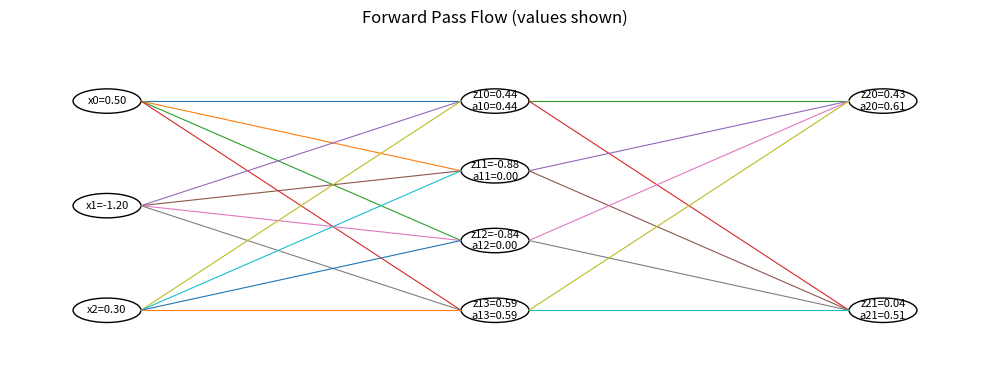
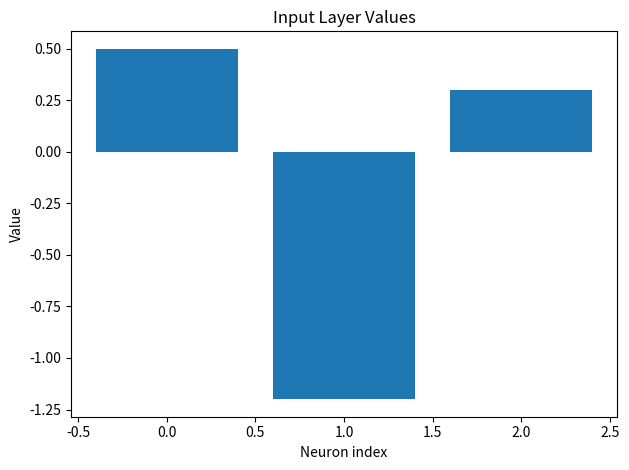
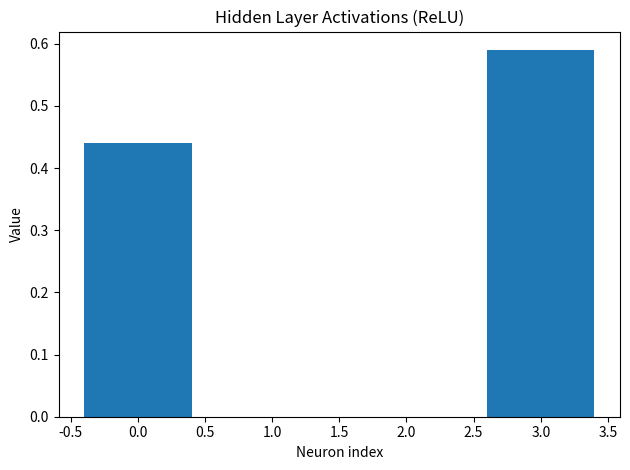
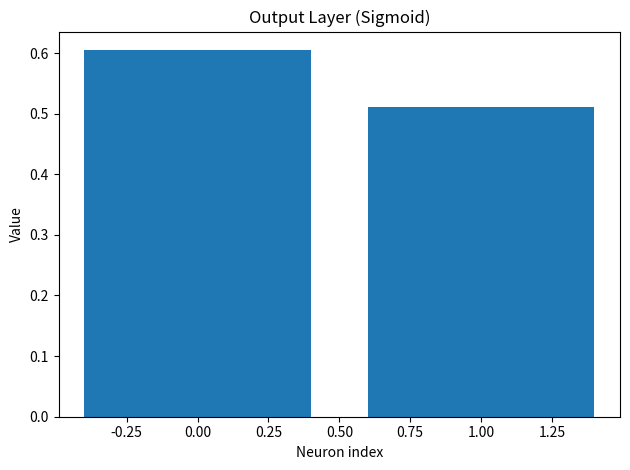

Source code (Python) for these figures, in order:
"""
QA-4: Neural Network Forward Pass (Computation Flow Only)
- Input layer -> Hidden layer (ReLU) -> Output layer (Sigmoid)
- Hardcoded weights/biases
- Prints step-by-step calculations + saves output images to ./outputs

Run:
  python main.py
"""

from __future__ import annotations
import numpy as np
import matplotlib.pyplot as plt
from pathlib import Path

# ---------- Activations ----------
def relu(z: np.ndarray) -> np.ndarray:
    return np.maximum(0, z)

def sigmoid(z: np.ndarray) -> np.ndarray:
    return 1 / (1 + np.exp(-z))

# ---------- Forward Pass ----------
def forward_pass(x: np.ndarray, W1: np.ndarray, b1: np.ndarray, W2: np.ndarray, b2: np.ndarray):
    # Hidden layer
    z1 = W1 @ x + b1
    a1 = relu(z1)

    # Output layer
    z2 = W2 @ a1 + b2
    a2 = sigmoid(z2)

    return z1, a1, z2, a2

def pretty(name: str, arr: np.ndarray):
    print(f"\n{name} (shape={arr.shape}):\n{arr}")

def save_bar_plot(values: np.ndarray, title: str, filepath: Path):
    plt.figure()
    plt.title(title)
    plt.bar(range(len(values)), values)
    plt.xlabel("Neuron index")
    plt.ylabel("Value")
    plt.tight_layout()
    plt.savefig(filepath, dpi=200)
    plt.close()

def save_network_diagram(x, z1, a1, z2, a2, filepath: Path):
    # Simple diagram (no external libs): draw circles + text
    plt.figure(figsize=(10, 4))
    ax = plt.gca()
    ax.set_axis_off()

    # positions
    x_col = 0.1
    h_col = 0.5
    o_col = 0.9

    # vertical spacing
    def positions(n, top=0.8, bottom=0.2):
        if n == 1:
            return [(top+bottom)/2]
        return np.linspace(top, bottom, n)

    in_y = positions(len(x))
    h_y  = positions(len(a1))
    o_y  = positions(len(a2))

    # draw nodes
    def node(col, y, label):
        circ = plt.Circle((col, y), 0.035, fill=False)
        ax.add_patch(circ)
        ax.text(col, y, label, ha="center", va="center", fontsize=8)

    for i, y in enumerate(in_y):
        node(x_col, y, f"x{i}={x[i]:.2f}")

    for j, y in enumerate(h_y):
        node(h_col, y, f"z1{j}={z1[j]:.2f}\na1{j}={a1[j]:.2f}")

    for k, y in enumerate(o_y):
        node(o_col, y, f"z2{k}={z2[k]:.2f}\na2{k}={a2[k]:.2f}")

    # connect columns (fully)
    for y1 in in_y:
        for y2 in h_y:
            ax.plot([x_col+0.035, h_col-0.035], [y1, y2], linewidth=0.8)

    for y1 in h_y:
        for y2 in o_y:
            ax.plot([h_col+0.035, o_col-0.035], [y1, y2], linewidth=0.8)

    ax.set_xlim(0, 1)
    ax.set_ylim(0, 1)
    plt.title("Forward Pass Flow (values shown)")
    plt.tight_layout()
    plt.savefig(filepath, dpi=200)
    plt.close()

def main():
    # ---------- Input ----------
    # Example input vector (3 features)
    x = np.array([0.50, -1.20, 0.30])

    # ---------- Hardcoded Weights/Biases ----------
    # Hidden layer: 4 neurons, input size = 3  => W1 shape (4,3), b1 shape (4,)
    W1 = np.array([
        [ 0.20, -0.10,  0.40],
        [-0.70,  0.30,  0.10],
        [ 0.50,  0.80, -0.60],
        [ 0.10, -0.40,  0.20],
    ])
    b1 = np.array([0.10, -0.20, 0.05, 0.00])

    # Output layer: 2 neurons, hidden size = 4 => W2 shape (2,4), b2 shape (2,)
    W2 = np.array([
        [ 0.30, -0.20,  0.10,  0.50],
        [-0.40,  0.60, -0.10,  0.20],
    ])
    b2 = np.array([0.00, 0.10])

    print("\n=== QA-4: Neural Network Forward Pass (No Training) ===")
    pretty("Input x", x)
    pretty("W1 (hidden weights)", W1)
    pretty("b1 (hidden bias)", b1)

    # Forward
    z1, a1, z2, a2 = forward_pass(x, W1, b1, W2, b2)

    print("\n--- Hidden Layer Computation ---")
    print("z1 = W1 @ x + b1")
    pretty("z1", z1)
    print("a1 = ReLU(z1)")
    pretty("a1", a1)

    pretty("W2 (output weights)", W2)
    pretty("b2 (output bias)", b2)

    print("\n--- Output Layer Computation ---")
    print("z2 = W2 @ a1 + b2")
    pretty("z2", z2)
    print("a2 = Sigmoid(z2)  (final output probabilities)")
    pretty("a2 (final output)", a2)

    # ---------- Save Output Images (Mandatory) ----------
    outputs = Path("outputs")
    outputs.mkdir(exist_ok=True)

    # 1) Network diagram with values
    save_network_diagram(x, z1, a1, z2, a2, outputs/"network_forward_pass.png")

    # 2) Bar plots for activations
    save_bar_plot(x,  "Input Layer Values", outputs/"input_values.png")
    save_bar_plot(a1, "Hidden Layer Activations (ReLU)", outputs/"hidden_activations.png")
    save_bar_plot(a2, "Output Layer (Sigmoid)", outputs/"output_values.png")

    print("\nSaved images to ./outputs/")
    print(" - network_forward_pass.png")
    print(" - input_values.png")
    print(" - hidden_activations.png")
    print(" - output_values.png")

if __name__ == "__main__":
    main()
